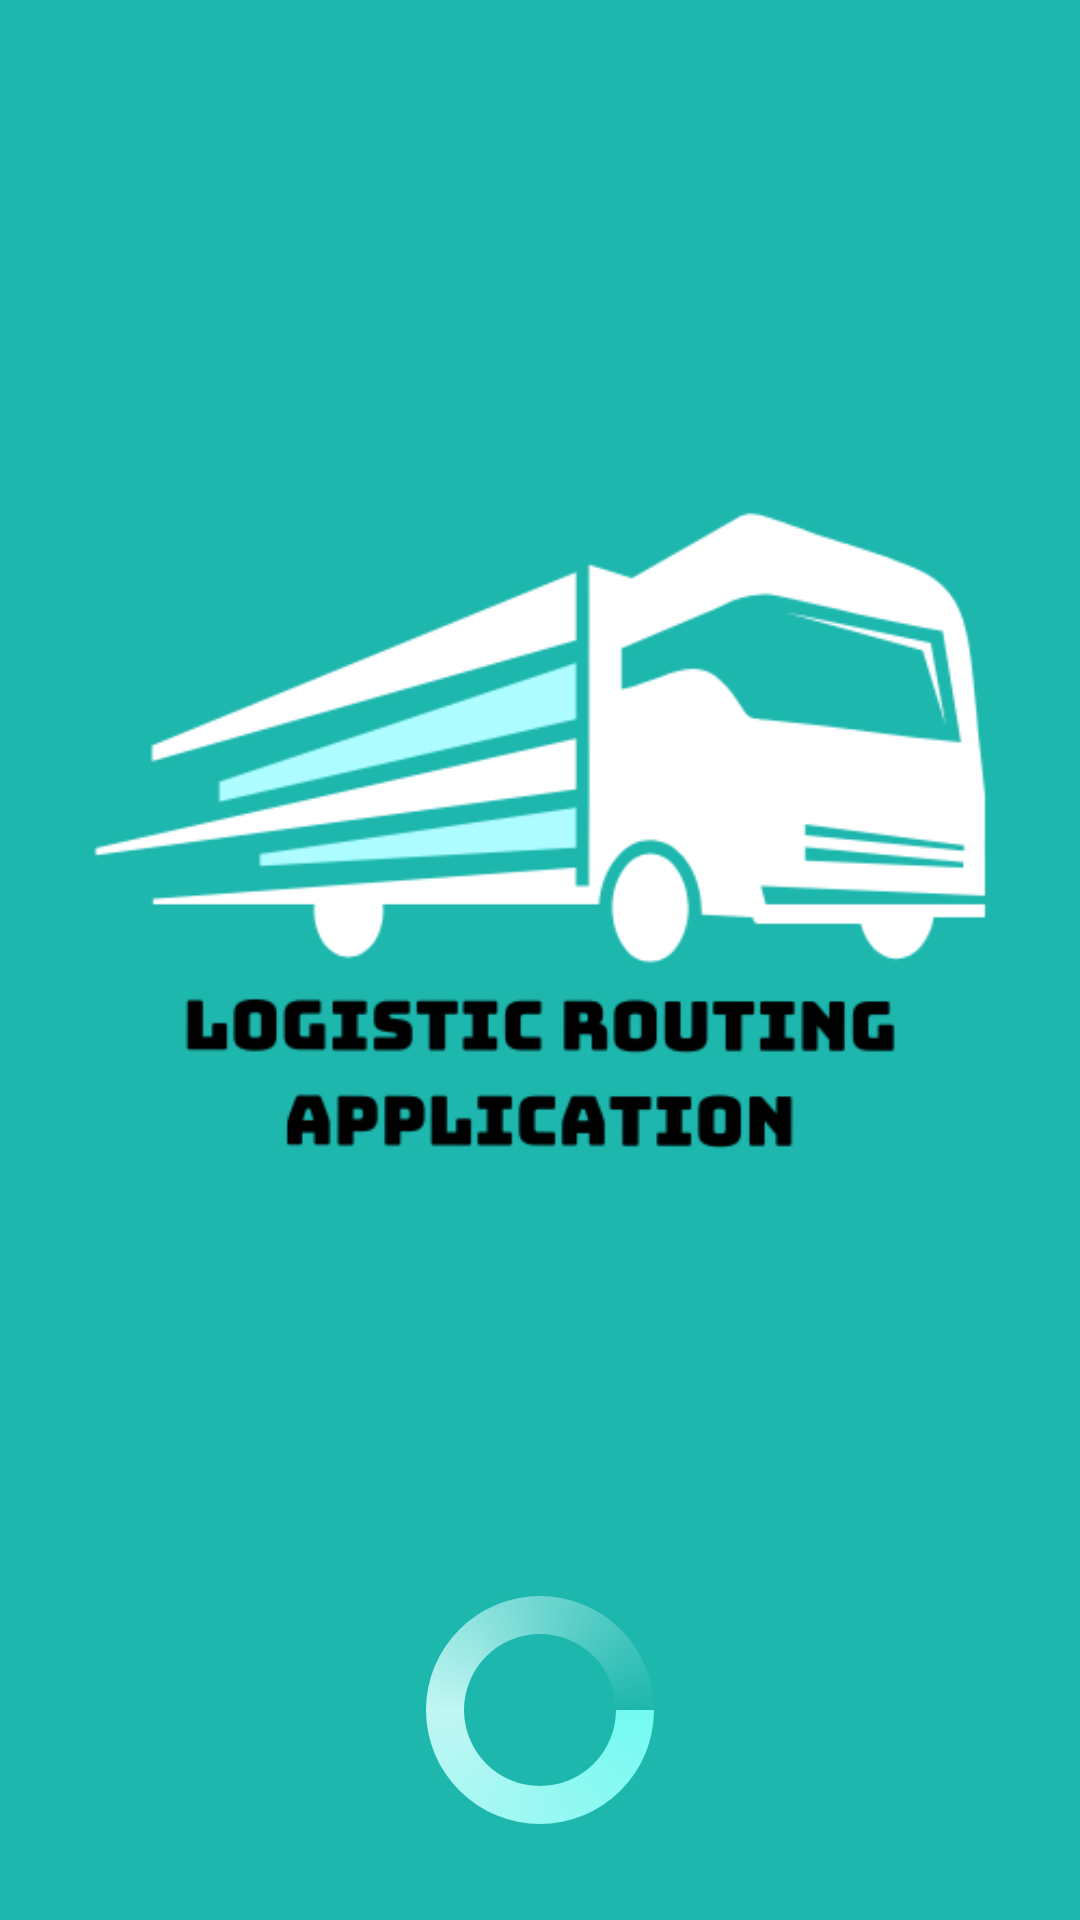

Produce the Android XML layout that renders to this screen, including the resource entries it uses.
<!-- AndroidManifest.xml: application theme Theme.LORAV4 -->
<!-- res/layout/activity_loading_screen.xml -->
<?xml version="1.0" encoding="utf-8"?>
<LinearLayout xmlns:android="http://schemas.android.com/apk/res/android"
    xmlns:app="http://schemas.android.com/apk/res-auto"
    xmlns:tools="http://schemas.android.com/tools"
    android:layout_width="match_parent"
    android:layout_height="match_parent"
    android:gravity="center"
    android:orientation="vertical"
    tools:context=".Loading_screen"
    android:background="#1DB7AE"
    android:id="@+id/loadingLayout">


    <ImageView
        android:id="@+id/imageView6"
        android:layout_width="match_parent"
        android:layout_height="wrap_content"
        android:layout_gravity="center"
        android:src="@drawable/lora__3_"
        tools:srcCompat="@drawable/lora__3_" />

    <ProgressBar
        android:id="@+id/progressBar"
        style="?android:attr/progressBarStyleLarge"
        android:layout_width="wrap_content"
        android:layout_height="wrap_content"
        android:layout_centerInParent="true"
        android:indeterminate="true"
        android:indeterminateDrawable="@drawable/custom_progress_indicator" />



</LinearLayout>
<!-- resources referenced by this layout -->
<resources>
  <!-- drawable custom_progress_indicator (drawable) -->
  <rotate xmlns:android="http://schemas.android.com/apk/res/android"
      android:fromDegrees="0"
      android:toDegrees="1080">
  
      <shape
          android:innerRadiusRatio="3"
          android:shape="ring"
          android:thicknessRatio="6"
          android:useLevel="false">
  
          <size
              android:height="48dip"
              android:width="48dip" />
  
          <gradient
              android:centerColor="#c0f6f3"
              android:endColor="@android:color/transparent"
              android:startColor="#73faf2"
              android:type="sweep" />
  
      </shape>
  </rotate>
  <!-- drawable lora__3_: png bitmap (drawable, 26448 bytes) -->
  <style name="Theme.LORAV4" parent="Base.Theme.LORAV4" />
  <style name="Base.Theme.LORAV4" parent="Theme.AppCompat.Light.NoActionBar">
          
          
      </style>
</resources>
